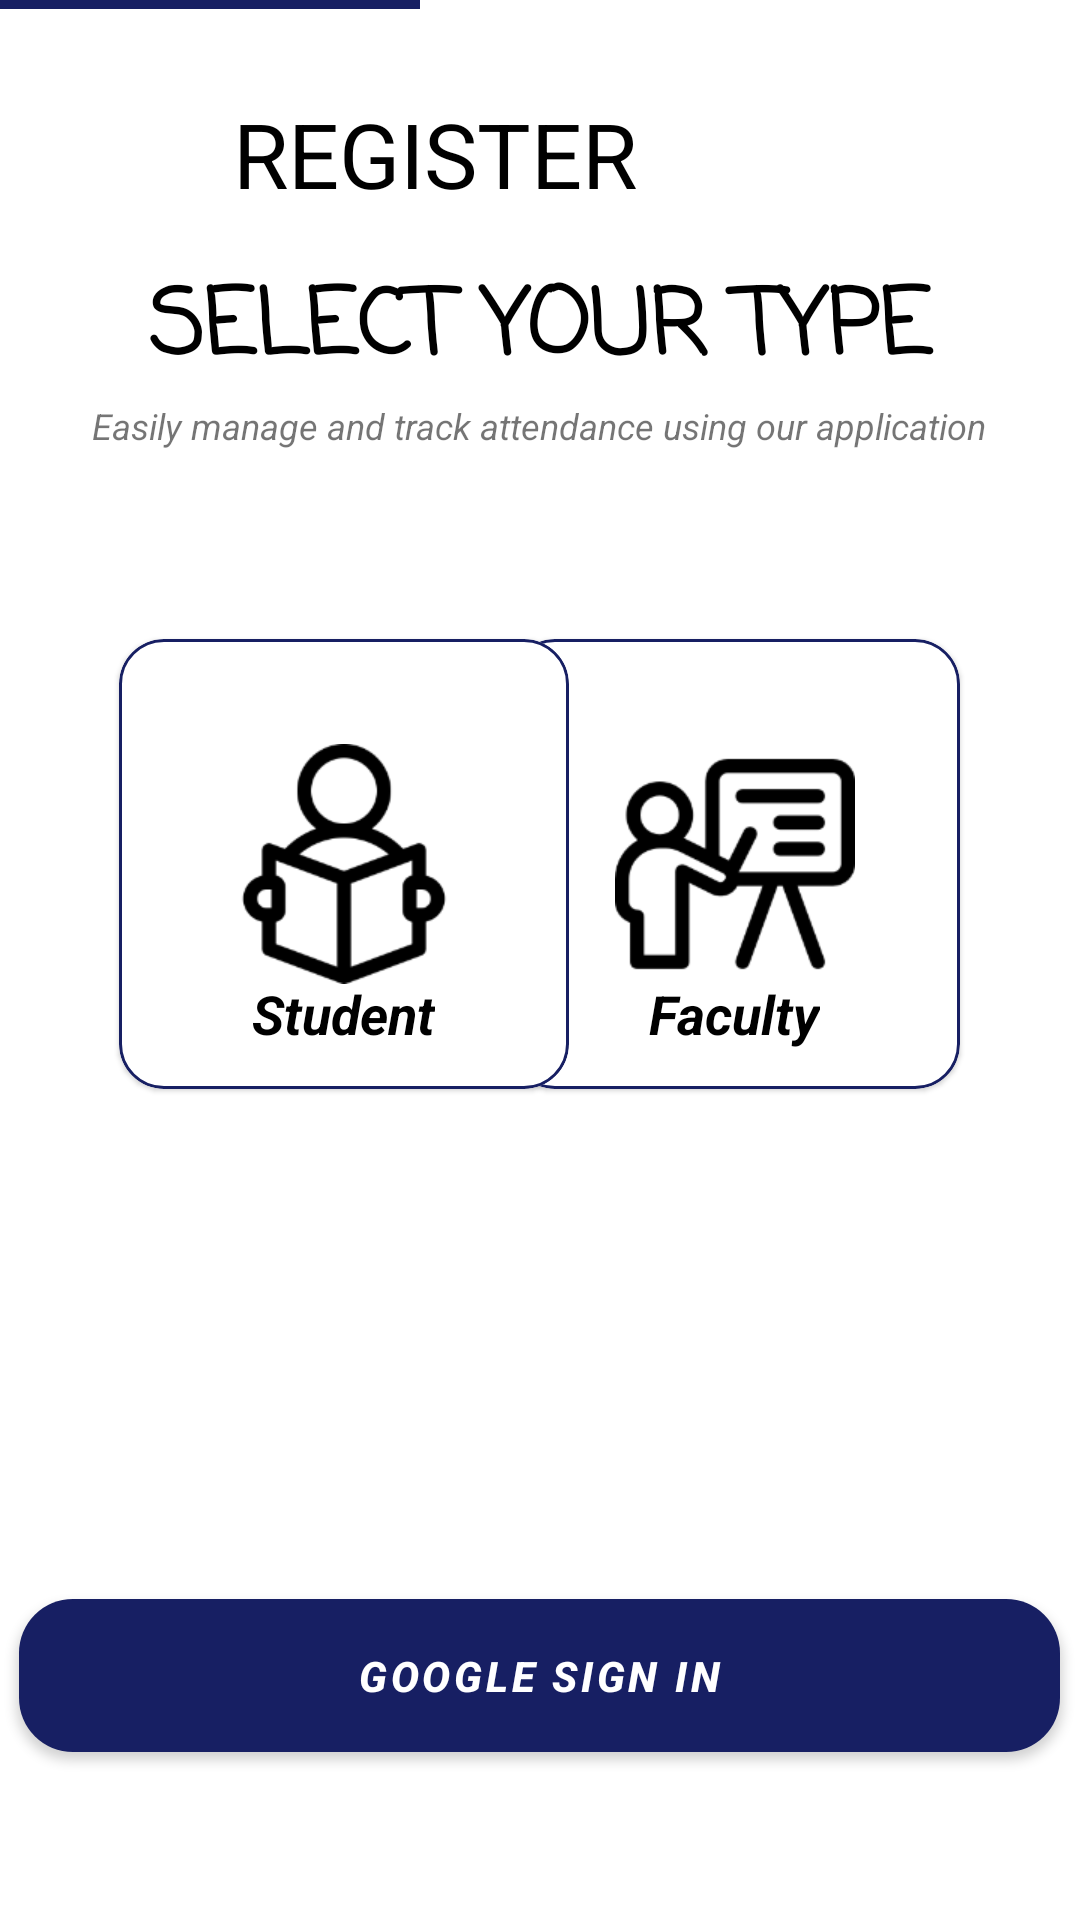

Reconstruct the res/layout file that produces this screen, plus the resources it refers to.
<!-- AndroidManifest.xml: application theme Theme.RegisterLoginUI -->
<!-- res/layout/activity_selection.xml -->
<?xml version="1.0" encoding="utf-8"?>
<androidx.constraintlayout.widget.ConstraintLayout xmlns:android="http://schemas.android.com/apk/res/android"
    xmlns:app="http://schemas.android.com/apk/res-auto"
    xmlns:tools="http://schemas.android.com/tools"
    android:layout_width="match_parent"
    android:layout_height="match_parent"
    tools:context=".SelectionActivity">


    <ImageView
        android:id="@+id/imageView5"
        android:layout_width="wrap_content"
        android:layout_height="wrap_content"
        app:layout_constraintStart_toStartOf="parent"
        app:layout_constraintTop_toTopOf="parent"
        app:srcCompat="@drawable/slide1" />

    <TextView
        android:id="@+id/textView5"
        android:layout_width="246dp"
        android:layout_height="44dp"
        android:layout_marginEnd="92dp"
        android:gravity="center"
        android:text="REGISTER"
        android:textColor="@color/black"
        android:textSize="30sp"
        app:layout_constraintBottom_toBottomOf="parent"
        app:layout_constraintEnd_toEndOf="parent"
        app:layout_constraintTop_toTopOf="parent"
        app:layout_constraintVertical_bias="0.049" />

    <TextView
        android:id="@+id/textView7"
        android:layout_width="33dp"
        android:layout_height="31dp"
        android:background="@drawable/backarrow"
        app:layout_constraintBottom_toBottomOf="@+id/textView5"
        app:layout_constraintEnd_toStartOf="@+id/textView5"
        app:layout_constraintHorizontal_bias="1.0"
        app:layout_constraintStart_toStartOf="parent"
        app:layout_constraintTop_toTopOf="@+id/textView5"
        app:layout_constraintVertical_bias="0.5" />

    <Button
        style="@style/TextAppearance.MaterialComponents.Button"
        android:id="@+id/nextStep"
        android:layout_width="347dp"
        android:layout_height="51dp"
        android:layout_marginBottom="56dp"
        android:background="@drawable/edittext"
        android:text="@string/google_sign_in"
        android:textColor="@color/white"
        android:textStyle="bold|italic"
        android:drawableStart="@drawable/googleicon"
        app:layout_constraintBottom_toBottomOf="parent"
        app:layout_constraintEnd_toEndOf="parent"
        app:layout_constraintHorizontal_bias="0.484"
        app:layout_constraintStart_toStartOf="parent" />

    <com.google.android.material.card.MaterialCardView
        android:id="@+id/cardView2"
        android:layout_width="150dp"
        android:layout_height="150dp"
        android:layout_marginTop="48dp"
        android:layout_marginEnd="40dp"
        android:checkable="true"
        android:onClick="colorChange"
        app:cardCornerRadius="15dp"
        app:checkedIconTint="@color/black"
        app:layout_constraintEnd_toEndOf="parent"
        app:layout_constraintTop_toBottomOf="@+id/textView2"
        app:strokeColor="@color/purple_500"
        app:strokeWidth="1dp">

        <ImageView
            android:id="@+id/iconed"
            android:layout_width="80dp"
            android:layout_height="80dp"
            android:layout_gravity="center"
            android:scaleType="fitXY"
            android:src="@drawable/teachers" />

        <TextView
            android:id="@+id/icon_named"
            android:layout_width="wrap_content"
            android:layout_height="wrap_content"
            android:layout_gravity="center"
            android:layout_marginTop="50dp"
            android:text="@string/faculty"
            android:textColor="@android:color/black"
            android:textSize="18sp"
            android:textStyle="bold|italic" />

    </com.google.android.material.card.MaterialCardView>

    <com.google.android.material.card.MaterialCardView
        android:id="@+id/cardView"
        android:layout_width="150dp"
        android:layout_height="150dp"
        android:layout_marginStart="40dp"
        android:layout_marginTop="48dp"
        android:checkable="true"
        android:onClick="colorChanged"
        app:cardCornerRadius="15dp"
        app:checkedIconTint="@color/black"
        app:layout_constraintEnd_toStartOf="@+id/cardView2"
        app:layout_constraintHorizontal_bias="0.032"
        app:layout_constraintStart_toStartOf="parent"
        app:layout_constraintTop_toBottomOf="@+id/textView2"
        app:strokeColor="@color/purple_500"
        app:strokeWidth="1dp">

        <ImageView
            android:id="@+id/icon"
            android:layout_width="80dp"
            android:layout_height="80dp"
            android:layout_gravity="center"
            android:scaleType="fitXY"
            android:src="@drawable/student" />

        <TextView
            android:id="@+id/icon_name"
            android:layout_width="wrap_content"
            android:layout_height="wrap_content"
            android:layout_gravity="center"
            android:layout_marginTop="50dp"
            android:text="@string/student"
            android:textColor="@android:color/black"
            android:textSize="18sp"
            android:textStyle="bold|italic"
            tools:layout_editor_absoluteX="92dp"
            tools:layout_editor_absoluteY="493dp" />

    </com.google.android.material.card.MaterialCardView>

    <TextView
        android:id="@+id/textView2"
        android:layout_width="328dp"
        android:layout_height="46dp"
        android:gravity="center"
        android:orientation="horizontal"
        android:text="Easily manage and track attendance using our application"
        android:textAlignment="center"
        android:textSize="12sp"
        android:textStyle="italic"
        app:layout_constraintEnd_toEndOf="parent"
        app:layout_constraintHorizontal_bias="0.493"
        app:layout_constraintStart_toStartOf="parent"
        app:layout_constraintTop_toBottomOf="@+id/textView4" />

    <TextView
        android:id="@+id/textView4"
        android:layout_width="345dp"
        android:layout_height="32dp"
        android:layout_marginBottom="512dp"
        android:fontFamily="casual"
        android:gravity="center"
        android:orientation="horizontal"
        android:text="@string/select_to_proceed_with_your_registration_process_and_to_unlock_our_application_features"
        android:textAlignment="center"
        android:textColor="@color/black"
        android:textSize="30sp"
        android:textStyle="bold"
        app:layout_constraintBottom_toBottomOf="parent"
        app:layout_constraintEnd_toEndOf="parent"
        app:layout_constraintStart_toStartOf="parent"
        app:layout_constraintTop_toBottomOf="@+id/textView5"
        app:layout_constraintVertical_bias="0.596" />

</androidx.constraintlayout.widget.ConstraintLayout>
<!-- resources referenced by this layout -->
<resources>
  <color name="black">#FF000000</color>
  <color name="purple_500">#171F63</color>
  <color name="white">#FFFFFFFF</color>
  <!-- drawable edittext (drawable) -->
  <?xml version="1.0" encoding="utf-8"?>
  <shape xmlns:android="http://schemas.android.com/apk/res/android">
      <corners android:radius="18dp"/>
      <solid android:color="#171F63"/>
  </shape>
  <!-- drawable slide1: png bitmap (drawable, 113 bytes) -->
  <!-- drawable student: png bitmap (drawable, 6346 bytes) -->
  <!-- drawable teachers: png bitmap (drawable, 6582 bytes) -->
  <string name="faculty">Faculty</string>
  <string name="google_sign_in">Google Sign In</string>
  <string name="select_to_proceed_with_your_registration_process_and_to_unlock_our_application_features">SELECT YOUR TYPE</string>
  <string name="student">Student</string>
  <style name="Theme.RegisterLoginUI" parent="Theme.MaterialComponents.DayNight.NoActionBar">
          
          <item name="colorPrimary">@color/purple_500</item>
          <item name="colorPrimaryVariant">@color/purple_700</item>
          <item name="colorOnPrimary">@color/white</item>
          
          <item name="colorSecondary">@color/teal_200</item>
          <item name="colorSecondaryVariant">@color/teal_700</item>
          <item name="colorOnSecondary">@color/black</item>
          
          <item name="android:statusBarColor" tools:targetApi="l">?attr/colorPrimaryVariant</item>
          
      </style>
  <color name="purple_700">#171F63</color>
  <color name="teal_200">#FF03DAC5</color>
  <color name="teal_700">#FF018786</color>
</resources>
